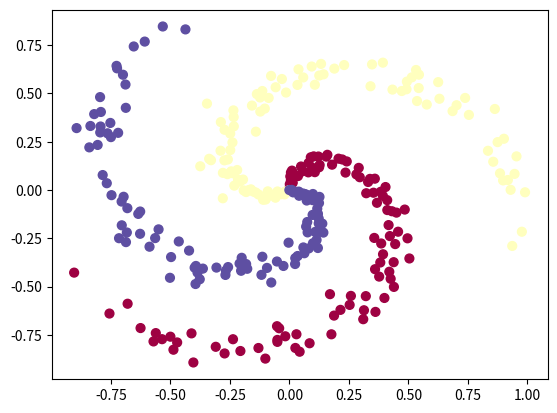

The matplotlib source for this figure:
#!/usr/bin/env python3
# -*- coding: utf-8 -*-
"""
Created on Mon Jul  3 23:27:25 2017

[redacted]
"""
import matplotlib.pyplot as plt
import numpy as np
N = 100
D = 2
K = 3

X = np.zeros(((N*K), D))
y = np.zeros(N*K, dtype = 'uint8')

for j in range(K):
    ix = range(N*j, N*(j+1))
    r = np.linspace(0.0, 1, N)
    t = np.linspace(j*4, (j+1)*4, N) + np.random.randn(N)*0.2
    X[ix] = np.c_[r*np.sin(t), r*np.cos(t)]
    y[ix] = j
    
plt.scatter(X[:, 0], X[:, 1], c=y, s=40, cmap=plt.cm.Spectral)
plt.show()
